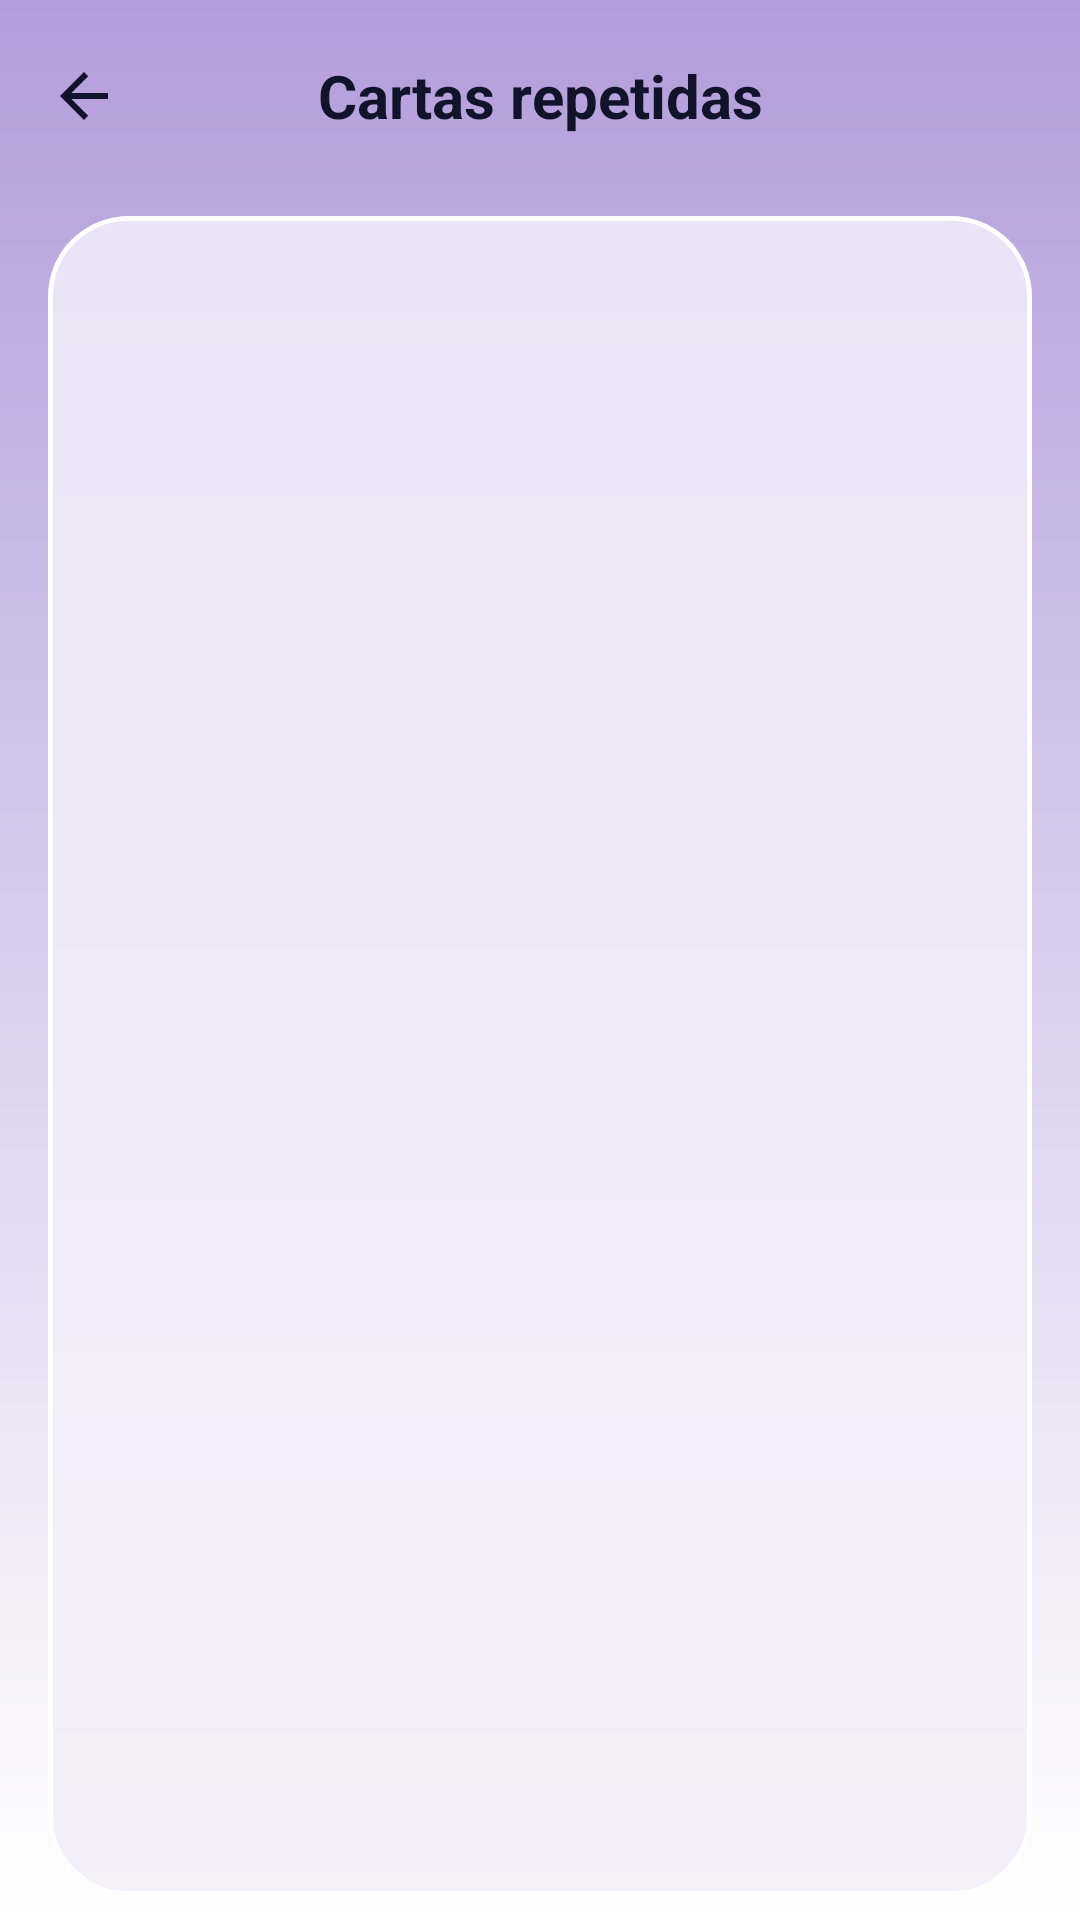

Layout XML and referenced resources for this Android screen:
<!-- AndroidManifest.xml: application theme Theme.JudithFranz -->
<!-- res/layout/activity_repetidas.xml -->
<?xml version="1.0" encoding="utf-8"?>
<LinearLayout xmlns:android="http://schemas.android.com/apk/res/android"
    xmlns:app="http://schemas.android.com/apk/res-auto"
    xmlns:tools="http://schemas.android.com/tools"
    android:id="@+id/main"
    android:layout_width="match_parent"
    android:layout_height="match_parent"
    android:background="@drawable/fondo_degradado"
    android:orientation="vertical"
    tools:context=".RepetidasActivity">

    <com.google.android.material.appbar.MaterialToolbar
        android:id="@+id/barraSuperior"
        style="@style/BarraSuperior"
        android:layout_width="match_parent"
        android:layout_height="wrap_content"
        app:navigationIcon="?attr/homeAsUpIndicator"
        app:title="@string/repetidas_titulo" />

    <FrameLayout
        android:layout_width="match_parent"
        android:layout_height="0dp"
        android:layout_weight="1"
        android:layout_marginHorizontal="@dimen/margen_pantalla"
        android:layout_marginTop="@dimen/espacio_m"
        android:layout_marginBottom="@dimen/espacio_m"
        android:background="@drawable/bg_cuadro_cartas"
        android:elevation="@dimen/elevacion_cuadro"
        android:padding="@dimen/espacio_l">

        <androidx.recyclerview.widget.RecyclerView
            android:id="@+id/rvRepetidas"
            android:layout_width="match_parent"
            android:layout_height="match_parent"
            android:clipToPadding="false"
            android:scrollbars="vertical"
            app:layoutManager="androidx.recyclerview.widget.LinearLayoutManager"
            tools:itemCount="3"
            tools:listitem="@layout/item_repetida" />

        <TextView
            android:id="@+id/tvRepetidasVacio"
            style="@style/TextoCuerpo"
            android:layout_width="match_parent"
            android:layout_height="wrap_content"
            android:layout_gravity="center"
            android:accessibilityLiveRegion="polite"
            android:gravity="center"
            android:padding="@dimen/relleno_cuadro"
            android:text="@string/repetidas_vacio"
            android:textColor="?attr/temaTexto"
            android:visibility="gone" />
    </FrameLayout>


</LinearLayout>
<!-- res/layout/item_repetida.xml (included above) -->
<?xml version="1.0" encoding="utf-8"?>
<androidx.cardview.widget.CardView xmlns:android="http://schemas.android.com/apk/res/android"
    xmlns:app="http://schemas.android.com/apk/res-auto"
    android:layout_width="match_parent"
    android:layout_height="wrap_content"
    android:layout_margin="@dimen/espacio_s"
    android:clickable="true"
    android:focusable="true"
    android:foreground="?attr/selectableItemBackground"
    android:minHeight="@dimen/objetivo_tactil_minimo"
    app:cardBackgroundColor="?attr/temaTarjeta"
    app:cardCornerRadius="@dimen/radio_tarjeta"
    app:cardElevation="@dimen/elevacion_tarjeta">

    <LinearLayout
        android:layout_width="match_parent"
        android:layout_height="wrap_content"
        android:gravity="center_vertical"
        android:orientation="horizontal"
        android:padding="@dimen/espacio_m"
        android:importantForAccessibility="noHideDescendants">

        <ImageView
            android:id="@+id/ivRepetidaImagen"
            android:layout_width="@dimen/miniatura_carta_ancho"
            android:layout_height="@dimen/miniatura_carta_alto"
            android:importantForAccessibility="no"
            android:scaleType="centerCrop"
            android:src="@drawable/carta_placeholder" />

        <LinearLayout
            android:layout_width="0dp"
            android:layout_height="wrap_content"
            android:layout_marginStart="@dimen/espacio_l"
            android:layout_weight="1"
            android:orientation="vertical">

            <TextView
                android:id="@+id/tvRepetidaNombre"
                android:layout_width="match_parent"
                android:layout_height="wrap_content"
                android:ellipsize="end"
                android:fontFamily="sans-serif"
                android:maxLines="2"
                android:textColor="?attr/temaTexto"
                android:textSize="16sp"
                android:textStyle="bold" />

            <TextView
                android:id="@+id/tvRepetidaCodigo"
                android:layout_width="match_parent"
                android:layout_height="wrap_content"
                android:fontFamily="sans-serif"
                android:textColor="?attr/temaTextoSecundario"
                android:textSize="13sp" />
        </LinearLayout>

        <TextView
            android:id="@+id/tvRepetidaCantidad"
            android:layout_width="wrap_content"
            android:layout_height="wrap_content"
            android:layout_marginStart="@dimen/espacio_m"
            android:background="@drawable/bg_boton_morado"
            android:fontFamily="sans-serif"
            android:paddingHorizontal="@dimen/espacio_l"
            android:paddingVertical="@dimen/espacio_xs"
            android:textColor="?attr/temaTextoSobrePrincipal"
            android:textSize="16sp"
            android:textStyle="bold" />
    </LinearLayout>
</androidx.cardview.widget.CardView>
<!-- resources referenced by this layout -->
<resources>
  <dimen name="elevacion_cuadro">6dp</dimen>
  <dimen name="elevacion_tarjeta">3dp</dimen>
  <dimen name="espacio_l">12dp</dimen>
  <dimen name="espacio_m">8dp</dimen>
  <dimen name="espacio_s">6dp</dimen>
  <dimen name="espacio_xs">4dp</dimen>
  <dimen name="margen_pantalla">16dp</dimen>
  <dimen name="miniatura_carta_alto">78dp</dimen>
  <dimen name="miniatura_carta_ancho">56dp</dimen>
  <dimen name="objetivo_tactil_minimo">48dp</dimen>
  <dimen name="radio_tarjeta">16dp</dimen>
  <dimen name="relleno_cuadro">18dp</dimen>
  <!-- drawable bg_boton_morado (drawable) -->
  <?xml version="1.0" encoding="utf-8"?>
  <shape xmlns:android="http://schemas.android.com/apk/res/android"
      android:shape="rectangle">
      <solid android:color="?attr/temaPrincipal" />
      <corners android:radius="20dp" />
  </shape>
  <!-- drawable bg_cuadro_cartas (drawable) -->
  <?xml version="1.0" encoding="utf-8"?>
  <shape xmlns:android="http://schemas.android.com/apk/res/android"
      android:shape="rectangle">
      
      <solid android:color="?attr/temaCuadro" />
      <stroke
          android:width="1.5dp"
          android:color="?attr/temaCuadroBorde" />
      <corners android:radius="26dp" />
  </shape>
  <!-- drawable carta_placeholder (drawable) -->
  <?xml version="1.0" encoding="utf-8"?>
  <shape xmlns:android="http://schemas.android.com/apk/res/android"
      android:shape="rectangle">
      <solid android:color="?attr/temaPlaceholder" />
      <stroke
          android:width="2dp"
          android:color="?attr/temaBorde" />
      <corners android:radius="12dp" />
  </shape>
  <!-- drawable fondo_degradado (drawable) -->
  <shape xmlns:android="http://schemas.android.com/apk/res/android"
      android:shape="rectangle">
      <gradient
          android:startColor="?attr/temaFondoInicio"
          android:endColor="?attr/temaFondoFin"
          android:angle="270" />
  </shape>
  <string name="repetidas_titulo">Cartas repetidas</string>
  <string name="repetidas_vacio">Todavía no tienes cartas repetidas. Cuando tengas más de una copia de una carta aparecerá aquí.</string>
  <style name="BarraSuperior" parent="Widget.Material3.Toolbar">
          <item name="android:background">@android:color/transparent</item>
          <item name="android:minHeight">?attr/actionBarSize</item>
          <item name="titleCentered">true</item>
          <item name="titleTextAppearance">@style/TextoBarraSuperior</item>
          <item name="titleTextColor">?attr/temaTexto</item>
          <item name="navigationIconTint">?attr/temaTexto</item>
          <item name="navigationContentDescription">@string/desc_volver</item>
      </style>
  <style name="TextoCuerpo">
          <item name="android:fontFamily">sans-serif</item>
          <item name="android:textColor">?attr/temaTexto</item>
          <item name="android:textSize">16sp</item>
      </style>
  <style name="TextoBarraSuperior" parent="TextAppearance.Material3.TitleLarge">
          <item name="android:fontFamily">sans-serif-medium</item>
          <item name="android:textSize">20sp</item>
          <item name="android:textStyle">bold</item>
          <item name="android:textColor">?attr/temaTexto</item>
      </style>
  <string name="desc_volver">Volver atrás</string>
</resources>
